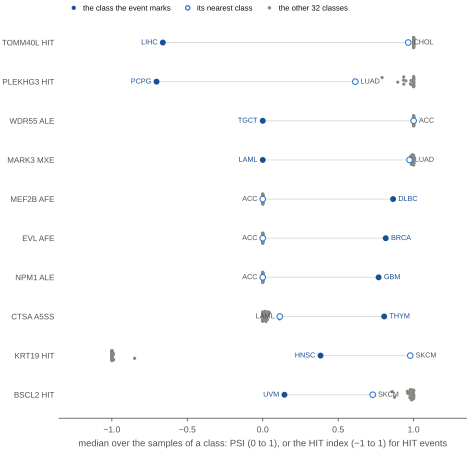

Source data for this figure (header and first rows):
key, symbol, view, marks_class, rank_in_class, class_median_x, nearest_class, nearest_class_median, margin, median_over_classes, direction_spearman, exon_status, class, class_median_y, role
TOMM40L HIT, TOMM40L, hit, LIHC, 1, -0.662, CHOL, 0.9645, -1.627, 1.0, -0.789, part coding, ACC, 1.0, other
TOMM40L HIT, TOMM40L, hit, LIHC, 1, -0.662, CHOL, 0.9645, -1.627, 1.0, -0.789, part coding, BLCA, 1.0, other
TOMM40L HIT, TOMM40L, hit, LIHC, 1, -0.662, CHOL, 0.9645, -1.627, 1.0, -0.789, part coding, BRCA, 1.0, other
TOMM40L HIT, TOMM40L, hit, LIHC, 1, -0.662, CHOL, 0.9645, -1.627, 1.0, -0.789, part coding, CESC, 1.0, other
TOMM40L HIT, TOMM40L, hit, LIHC, 1, -0.662, CHOL, 0.9645, -1.627, 1.0, -0.789, part coding, CHOL, 0.9645, nearest
TOMM40L HIT, TOMM40L, hit, LIHC, 1, -0.662, CHOL, 0.9645, -1.627, 1.0, -0.789, part coding, COAD, 1.0, other
TOMM40L HIT, TOMM40L, hit, LIHC, 1, -0.662, CHOL, 0.9645, -1.627, 1.0, -0.789, part coding, DLBC, 1.0, other
TOMM40L HIT, TOMM40L, hit, LIHC, 1, -0.662, CHOL, 0.9645, -1.627, 1.0, -0.789, part coding, ESCA, 1.0, other
TOMM40L HIT, TOMM40L, hit, LIHC, 1, -0.662, CHOL, 0.9645, -1.627, 1.0, -0.789, part coding, GBM, 1.0, other
TOMM40L HIT, TOMM40L, hit, LIHC, 1, -0.662, CHOL, 0.9645, -1.627, 1.0, -0.789, part coding, HNSC, 1.0, other
TOMM40L HIT, TOMM40L, hit, LIHC, 1, -0.662, CHOL, 0.9645, -1.627, 1.0, -0.789, part coding, KICH, 1.0, other
TOMM40L HIT, TOMM40L, hit, LIHC, 1, -0.662, CHOL, 0.9645, -1.627, 1.0, -0.789, part coding, KIRC, 1.0, other
TOMM40L HIT, TOMM40L, hit, LIHC, 1, -0.662, CHOL, 0.9645, -1.627, 1.0, -0.789, part coding, KIRP, 1.0, other
TOMM40L HIT, TOMM40L, hit, LIHC, 1, -0.662, CHOL, 0.9645, -1.627, 1.0, -0.789, part coding, LAML, 1.0, other
TOMM40L HIT, TOMM40L, hit, LIHC, 1, -0.662, CHOL, 0.9645, -1.627, 1.0, -0.789, part coding, LGG, 1.0, other
TOMM40L HIT, TOMM40L, hit, LIHC, 1, -0.662, CHOL, 0.9645, -1.627, 1.0, -0.789, part coding, LIHC, -0.662, marks
TOMM40L HIT, TOMM40L, hit, LIHC, 1, -0.662, CHOL, 0.9645, -1.627, 1.0, -0.789, part coding, LUAD, 1.0, other
TOMM40L HIT, TOMM40L, hit, LIHC, 1, -0.662, CHOL, 0.9645, -1.627, 1.0, -0.789, part coding, LUSC, 1.0, other
TOMM40L HIT, TOMM40L, hit, LIHC, 1, -0.662, CHOL, 0.9645, -1.627, 1.0, -0.789, part coding, MESO, 1.0, other
TOMM40L HIT, TOMM40L, hit, LIHC, 1, -0.662, CHOL, 0.9645, -1.627, 1.0, -0.789, part coding, Normal, 1.0, other
TOMM40L HIT, TOMM40L, hit, LIHC, 1, -0.662, CHOL, 0.9645, -1.627, 1.0, -0.789, part coding, OV, 1.0, other
TOMM40L HIT, TOMM40L, hit, LIHC, 1, -0.662, CHOL, 0.9645, -1.627, 1.0, -0.789, part coding, PAAD, 1.0, other
TOMM40L HIT, TOMM40L, hit, LIHC, 1, -0.662, CHOL, 0.9645, -1.627, 1.0, -0.789, part coding, PCPG, 1.0, other
TOMM40L HIT, TOMM40L, hit, LIHC, 1, -0.662, CHOL, 0.9645, -1.627, 1.0, -0.789, part coding, PRAD, 1.0, other
TOMM40L HIT, TOMM40L, hit, LIHC, 1, -0.662, CHOL, 0.9645, -1.627, 1.0, -0.789, part coding, READ, 1.0, other
TOMM40L HIT, TOMM40L, hit, LIHC, 1, -0.662, CHOL, 0.9645, -1.627, 1.0, -0.789, part coding, SARC, 1.0, other
TOMM40L HIT, TOMM40L, hit, LIHC, 1, -0.662, CHOL, 0.9645, -1.627, 1.0, -0.789, part coding, SKCM, 1.0, other
TOMM40L HIT, TOMM40L, hit, LIHC, 1, -0.662, CHOL, 0.9645, -1.627, 1.0, -0.789, part coding, STAD, 1.0, other
TOMM40L HIT, TOMM40L, hit, LIHC, 1, -0.662, CHOL, 0.9645, -1.627, 1.0, -0.789, part coding, TGCT, 1.0, other
TOMM40L HIT, TOMM40L, hit, LIHC, 1, -0.662, CHOL, 0.9645, -1.627, 1.0, -0.789, part coding, THCA, 1.0, other
TOMM40L HIT, TOMM40L, hit, LIHC, 1, -0.662, CHOL, 0.9645, -1.627, 1.0, -0.789, part coding, THYM, 1.0, other
TOMM40L HIT, TOMM40L, hit, LIHC, 1, -0.662, CHOL, 0.9645, -1.627, 1.0, -0.789, part coding, UCEC, 1.0, other
TOMM40L HIT, TOMM40L, hit, LIHC, 1, -0.662, CHOL, 0.9645, -1.627, 1.0, -0.789, part coding, UCS, 1.0, other
TOMM40L HIT, TOMM40L, hit, LIHC, 1, -0.662, CHOL, 0.9645, -1.627, 1.0, -0.789, part coding, UVM, 1.0, other
PLEKHG3 HIT, PLEKHG3, hit, PCPG, 1, -0.704, LUAD, 0.6135, -1.317, 1.0, -0.3463, part coding, ACC, 1.0, other
PLEKHG3 HIT, PLEKHG3, hit, PCPG, 1, -0.704, LUAD, 0.6135, -1.317, 1.0, -0.3463, part coding, BLCA, 1.0, other
PLEKHG3 HIT, PLEKHG3, hit, PCPG, 1, -0.704, LUAD, 0.6135, -1.317, 1.0, -0.3463, part coding, BRCA, 1.0, other
PLEKHG3 HIT, PLEKHG3, hit, PCPG, 1, -0.704, LUAD, 0.6135, -1.317, 1.0, -0.3463, part coding, CESC, 1.0, other
PLEKHG3 HIT, PLEKHG3, hit, PCPG, 1, -0.704, LUAD, 0.6135, -1.317, 1.0, -0.3463, part coding, CHOL, 1.0, other
PLEKHG3 HIT, PLEKHG3, hit, PCPG, 1, -0.704, LUAD, 0.6135, -1.317, 1.0, -0.3463, part coding, COAD, 1.0, other
PLEKHG3 HIT, PLEKHG3, hit, PCPG, 1, -0.704, LUAD, 0.6135, -1.317, 1.0, -0.3463, part coding, DLBC, 1.0, other
PLEKHG3 HIT, PLEKHG3, hit, PCPG, 1, -0.704, LUAD, 0.6135, -1.317, 1.0, -0.3463, part coding, ESCA, 0.984, other
PLEKHG3 HIT, PLEKHG3, hit, PCPG, 1, -0.704, LUAD, 0.6135, -1.317, 1.0, -0.3463, part coding, GBM, 0.935, other
PLEKHG3 HIT, PLEKHG3, hit, PCPG, 1, -0.704, LUAD, 0.6135, -1.317, 1.0, -0.3463, part coding, HNSC, 0.979, other
PLEKHG3 HIT, PLEKHG3, hit, PCPG, 1, -0.704, LUAD, 0.6135, -1.317, 1.0, -0.3463, part coding, KICH, 1.0, other
PLEKHG3 HIT, PLEKHG3, hit, PCPG, 1, -0.704, LUAD, 0.6135, -1.317, 1.0, -0.3463, part coding, KIRC, 1.0, other
PLEKHG3 HIT, PLEKHG3, hit, PCPG, 1, -0.704, LUAD, 0.6135, -1.317, 1.0, -0.3463, part coding, KIRP, 1.0, other
PLEKHG3 HIT, PLEKHG3, hit, PCPG, 1, -0.704, LUAD, 0.6135, -1.317, 1.0, -0.3463, part coding, LAML, 1.0, other
PLEKHG3 HIT, PLEKHG3, hit, PCPG, 1, -0.704, LUAD, 0.6135, -1.317, 1.0, -0.3463, part coding, LGG, 0.895, other
PLEKHG3 HIT, PLEKHG3, hit, PCPG, 1, -0.704, LUAD, 0.6135, -1.317, 1.0, -0.3463, part coding, LIHC, 1.0, other
PLEKHG3 HIT, PLEKHG3, hit, PCPG, 1, -0.704, LUAD, 0.6135, -1.317, 1.0, -0.3463, part coding, LUAD, 0.6135, nearest
PLEKHG3 HIT, PLEKHG3, hit, PCPG, 1, -0.704, LUAD, 0.6135, -1.317, 1.0, -0.3463, part coding, LUSC, 1.0, other
PLEKHG3 HIT, PLEKHG3, hit, PCPG, 1, -0.704, LUAD, 0.6135, -1.317, 1.0, -0.3463, part coding, MESO, 1.0, other
PLEKHG3 HIT, PLEKHG3, hit, PCPG, 1, -0.704, LUAD, 0.6135, -1.317, 1.0, -0.3463, part coding, Normal, 0.949, other
PLEKHG3 HIT, PLEKHG3, hit, PCPG, 1, -0.704, LUAD, 0.6135, -1.317, 1.0, -0.3463, part coding, OV, 0.983, other
PLEKHG3 HIT, PLEKHG3, hit, PCPG, 1, -0.704, LUAD, 0.6135, -1.317, 1.0, -0.3463, part coding, PAAD, 0.933, other
PLEKHG3 HIT, PLEKHG3, hit, PCPG, 1, -0.704, LUAD, 0.6135, -1.317, 1.0, -0.3463, part coding, PCPG, -0.704, marks
PLEKHG3 HIT, PLEKHG3, hit, PCPG, 1, -0.704, LUAD, 0.6135, -1.317, 1.0, -0.3463, part coding, PRAD, 1.0, other
PLEKHG3 HIT, PLEKHG3, hit, PCPG, 1, -0.704, LUAD, 0.6135, -1.317, 1.0, -0.3463, part coding, READ, 1.0, other
PLEKHG3 HIT, PLEKHG3, hit, PCPG, 1, -0.704, LUAD, 0.6135, -1.317, 1.0, -0.3463, part coding, SARC, 1.0, other
... 279 more rows
